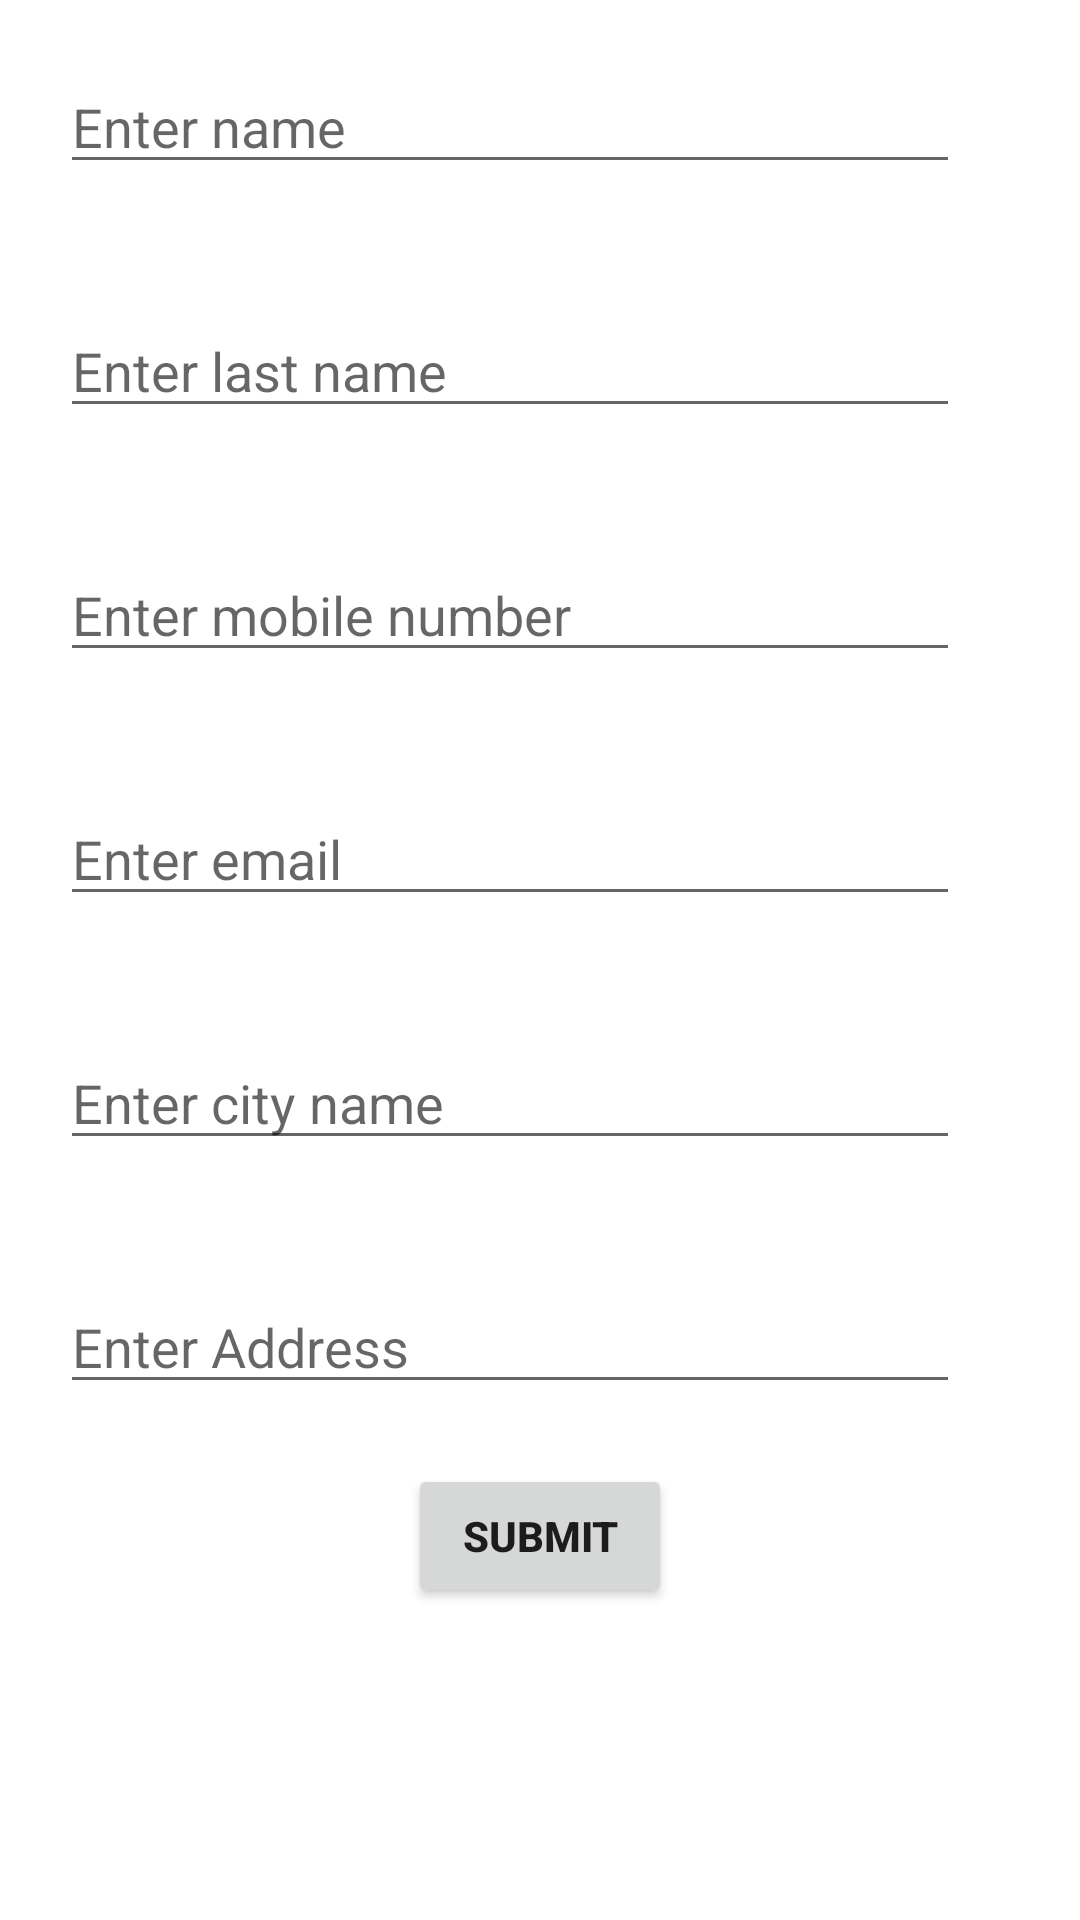

Produce the Android XML layout that renders to this screen, including the resource entries it uses.
<!-- AndroidManifest.xml: application theme Theme.PersonDetailsDatabase -->
<!-- res/layout/add_person.xml -->
<?xml version="1.0" encoding="utf-8"?>
<LinearLayout xmlns:android="http://schemas.android.com/apk/res/android"
    android:layout_width="match_parent"
    android:layout_height="match_parent"
    android:orientation="vertical">
    <EditText
        android:hint="Enter name"
        android:layout_width="300sp"
        android:layout_height="wrap_content"
        android:layout_margin="20sp"
        android:id="@+id/fname_addperson"
        />
    <EditText
        android:hint="Enter last name"

        android:layout_width="300sp"
        android:layout_height="wrap_content"
        android:layout_margin="20sp"
        android:id="@+id/lname_addperson"
        />
    <EditText
        android:hint="Enter mobile number"

        android:layout_width="300sp"
        android:layout_height="wrap_content"
        android:layout_margin="20sp"
        android:id="@+id/mno_addperson"
        />
    <EditText
        android:hint="Enter email"
        android:layout_width="300sp"
        android:layout_height="wrap_content"
        android:layout_margin="20sp"
        android:id="@+id/email_addperson"
        />
    <EditText
        android:hint="Enter city name"
        android:layout_width="300sp"
        android:layout_height="wrap_content"
        android:layout_margin="20sp"
        android:id="@+id/city_addperson"
        />
    <EditText
        android:hint="Enter Address"
        android:layout_width="300sp"
        android:layout_height="wrap_content"
        android:layout_margin="20sp"
        android:id="@+id/add_addperson"
        />

    <Button
        android:text="SUBMIT"
        android:textStyle="bold"
        android:layout_width="wrap_content"
        android:layout_height="wrap_content"
        android:layout_gravity="center"
        android:id="@+id/add_addperson_btn_sub"
        />

</LinearLayout>
<!-- resources referenced by this layout -->
<resources>
  <style name="Theme.PersonDetailsDatabase" parent="Theme.MaterialComponents.DayNight.DarkActionBar">
          
          <item name="colorPrimary">@color/purple_500</item>
          <item name="colorPrimaryVariant">@color/purple_700</item>
          <item name="colorOnPrimary">@color/white</item>
          
          <item name="colorSecondary">@color/teal_200</item>
          <item name="colorSecondaryVariant">@color/teal_700</item>
          <item name="colorOnSecondary">@color/black</item>
          
          <item name="android:statusBarColor" tools:targetApi="l">?attr/colorPrimaryVariant</item>
          
      </style>
  <!-- not gathered from this repository: default colours our renderer supplied (Android Studio template values) -->
  <color name="purple_500">#FF6200EE</color>
  <color name="purple_700">#FF3700B3</color>
  <color name="teal_200">#FF03DAC5</color>
  <color name="teal_700">#FF018786</color>
  <color name="black">#FF000000</color>
  <color name="white">#FFFFFFFF</color>
</resources>
